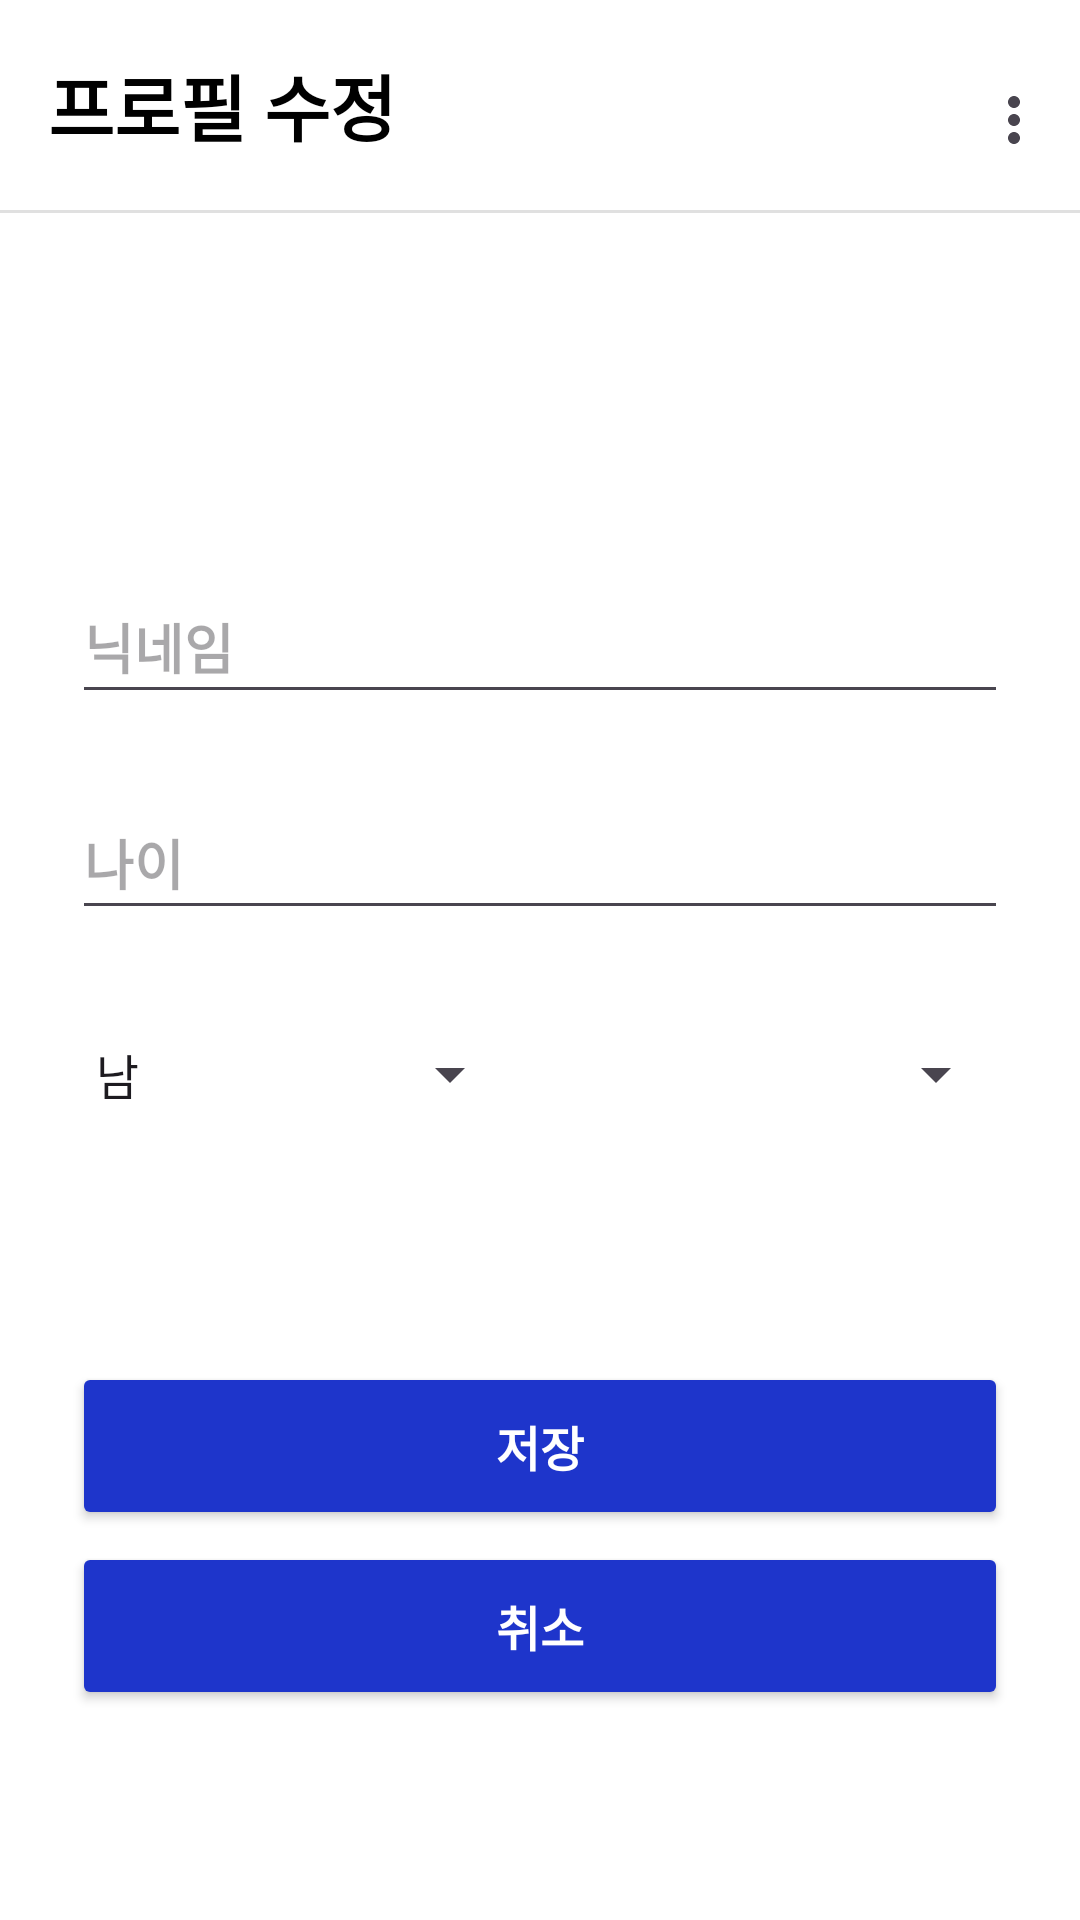

Write the Android layout XML for this screen, with the resource values it uses.
<!-- AndroidManifest.xml: application theme Theme.GURU2 -->
<!-- res/layout/activity_edit_profile.xml -->
<?xml version="1.0" encoding="utf-8"?>
<androidx.constraintlayout.widget.ConstraintLayout
    xmlns:android="http://schemas.android.com/apk/res/android"
    xmlns:app="http://schemas.android.com/apk/res-auto"
    xmlns:tools="http://schemas.android.com/tools"
    android:layout_width="match_parent"
    android:layout_height="match_parent"
    android:background="#FFFFFF">

    
    <com.google.android.material.appbar.AppBarLayout
        android:id="@+id/appBar"
        android:layout_width="0dp"
        android:layout_height="wrap_content"
        android:background="#FFFFFF"
        app:layout_constraintTop_toTopOf="parent"
        app:layout_constraintStart_toStartOf="parent"
        app:layout_constraintEnd_toEndOf="parent">

        <com.google.android.material.appbar.MaterialToolbar
            android:id="@+id/mainToolbar"
            android:layout_width="match_parent"
            android:layout_height="70dp"
            android:background="@color/white"
            android:paddingVertical="8dp"
            app:menu="@menu/menu_main"
            app:title="프로필 수정"
            app:titleTextColor="@color/black"
            app:titleTextAppearance="@style/ToolbarTitleBold"/>

        <View
            android:layout_width="match_parent"
            android:layout_height="1dp"
            android:background="#E0E0E0" />
    </com.google.android.material.appbar.AppBarLayout>

    
    <ImageView
        android:id="@+id/imgProfile"
        android:layout_width="200dp"
        android:layout_height="200dp"
        android:layout_marginBottom="32dp"
        android:scaleType="centerCrop"
        android:src="@drawable/circle_profile_dog"
        app:layout_constraintBottom_toTopOf="@+id/etNickname"
        app:layout_constraintEnd_toEndOf="parent"
        app:layout_constraintStart_toStartOf="parent" />

    
    <EditText
        android:id="@+id/etNickname"
        android:layout_width="0dp"
        android:layout_height="48dp"
        android:layout_marginHorizontal="24dp"
        android:layout_marginBottom="24dp"
        android:hint="닉네임"
        android:textStyle="bold"
        app:layout_constraintBottom_toTopOf="@+id/etAge"
        app:layout_constraintEnd_toEndOf="parent"
        app:layout_constraintStart_toStartOf="parent" />

    
    <EditText
        android:id="@+id/etAge"
        android:layout_width="0dp"
        android:layout_height="48dp"
        android:layout_marginHorizontal="24dp"
        android:layout_marginBottom="24dp"
        android:hint="나이"
        android:inputType="number"
        android:textStyle="bold"
        app:layout_constraintBottom_toTopOf="@+id/spGender"
        app:layout_constraintEnd_toEndOf="parent"
        app:layout_constraintStart_toStartOf="parent" />

    
    <Spinner
        android:id="@+id/spGender"
        android:layout_width="0dp"
        android:layout_height="48dp"
        android:layout_marginStart="24dp"
        android:layout_marginEnd="6dp"
        android:layout_marginBottom="72dp"
        android:entries="@array/genders"
        app:layout_constraintBottom_toTopOf="@+id/btnSave"
        app:layout_constraintEnd_toStartOf="@id/spCountry"
        app:layout_constraintStart_toStartOf="parent" />

    
    <Spinner
        android:id="@+id/spCountry"
        android:layout_width="0dp"
        android:layout_height="48dp"
        android:layout_marginStart="6dp"
        android:layout_marginEnd="24dp"
        android:layout_marginBottom="72dp"
        app:layout_constraintBottom_toTopOf="@+id/btnSave"
        app:layout_constraintEnd_toEndOf="parent"
        app:layout_constraintStart_toEndOf="@id/spGender" />

    
    <Button
        android:id="@+id/btnSave"
        android:layout_width="0dp"
        android:layout_height="56dp"
        android:layout_marginHorizontal="24dp"
        android:layout_marginStart="24dp"
        android:layout_marginEnd="24dp"
        android:layout_marginBottom="4dp"
        android:backgroundTint="@color/confirm_active"
        android:text="저장"
        android:textAllCaps="false"
        android:textColor="@color/white"
        android:textSize="16sp"
        android:textStyle="bold"
        app:layout_constraintBottom_toTopOf="@+id/btnCancel"
        app:layout_constraintEnd_toEndOf="parent"
        app:layout_constraintStart_toStartOf="parent" />

    
    <Button
        android:id="@+id/btnCancel"
        android:layout_width="0dp"
        android:layout_height="56dp"
        android:layout_marginHorizontal="24dp"
        android:layout_marginStart="24dp"
        android:layout_marginEnd="24dp"
        android:layout_marginBottom="70dp"
        android:backgroundTint="@color/confirm_active"
        android:text="취소"
        android:textColor="@color/white"
        android:textSize="16sp"
        android:textStyle="bold"
        app:layout_constraintBottom_toBottomOf="parent"
        app:layout_constraintEnd_toEndOf="parent"
        app:layout_constraintStart_toStartOf="parent" />

</androidx.constraintlayout.widget.ConstraintLayout>
<!-- resources referenced by this layout -->
<resources>
  <string-array name="genders">
          <item>남</item>
          <item>여</item>
          <item>기타</item>
      </string-array>
  <color name="black">#FF000000</color>
  <color name="confirm_active">#1E35CB</color>
  <color name="white">#FFFFFFFF</color>
  <style name="ToolbarTitleBold">
          <item name="android:textStyle">bold</item>
          <item name="android:textSize">24sp</item>
      </style>
  <style name="Theme.GURU2" parent="Base.Theme.GURU2" />
  <style name="Base.Theme.GURU2" parent="Theme.Material3.DayNight.NoActionBar">
          <item name="android:windowLightStatusBar">true</item>
  
          <item name="android:windowTranslucentStatus">false</item>
  
          <item name="popupMenuBackground">@android:color/transparent</item>
          <item name="android:itemBackground">#E9ECFF</item>
  
          
      </style>
</resources>
